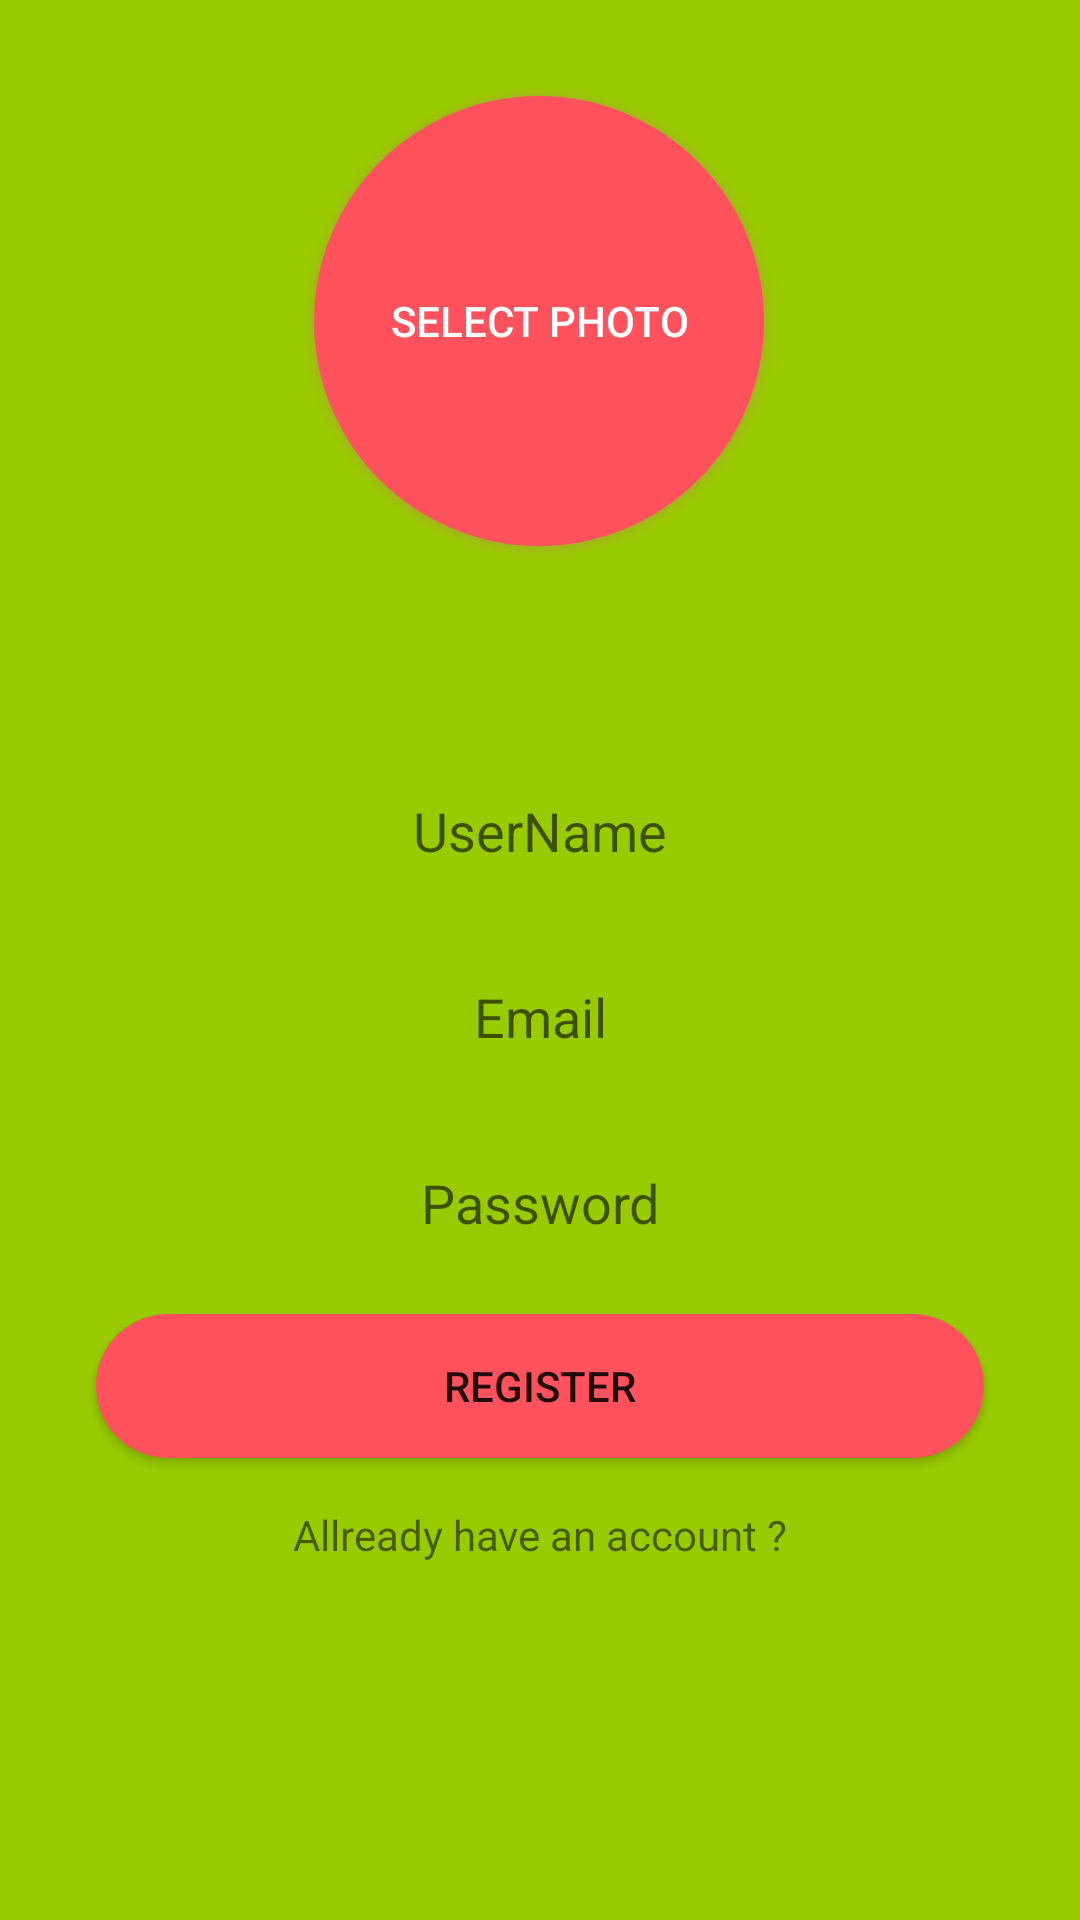

Write the Android layout XML for this screen, with the resource values it uses.
<!-- AndroidManifest.xml: application theme AppTheme -->
<!-- res/layout/activity_main.xml -->
<?xml version="1.0" encoding="utf-8"?>
<androidx.constraintlayout.widget.ConstraintLayout xmlns:android="http://schemas.android.com/apk/res/android"
    xmlns:app="http://schemas.android.com/apk/res-auto"
    xmlns:tools="http://schemas.android.com/tools"
    android:layout_width="match_parent"
    android:layout_height="match_parent"
    android:background="@android:color/holo_green_light"
    tools:context=".RegisterActivity" >

    <EditText
        android:id="@+id/username_edittext_register"
        android:layout_width="0dp"
        android:layout_height="50dp"
        android:layout_marginStart="32dp"
        android:layout_marginLeft="32dp"
        android:layout_marginTop="252dp"
        android:layout_marginEnd="32dp"
        android:layout_marginRight="32dp"
        android:background="@drawable/rounded_edittext_register_login"
        android:ems="10"
        android:hint="UserName"
        android:inputType="textPersonName"
        android:textAlignment="center"
        app:layout_constraintEnd_toEndOf="parent"
        app:layout_constraintHorizontal_bias="0.0"
        app:layout_constraintStart_toStartOf="parent"
        app:layout_constraintTop_toTopOf="parent" />

    <EditText
        android:id="@+id/email_edittext_reegister"
        android:layout_width="0dp"
        android:layout_height="50dp"
        android:layout_marginTop="12dp"
        android:background="@drawable/rounded_edittext_register_login"
        android:ems="10"
        android:hint="Email"
        android:textAlignment="center"
        android:inputType="textEmailAddress"
        app:layout_constraintEnd_toEndOf="@+id/username_edittext_register"
        app:layout_constraintHorizontal_bias="0.0"
        app:layout_constraintStart_toStartOf="@+id/username_edittext_register"
        app:layout_constraintTop_toBottomOf="@+id/username_edittext_register" />

    <EditText
        android:id="@+id/password_edittext_register"
        android:layout_width="0dp"
        android:layout_height="50dp"
        android:layout_marginTop="12dp"
        android:background="@drawable/rounded_edittext_register_login"
        android:ems="10"
        android:hint="Password"
        android:textAlignment="center"
        android:inputType="textPassword"
        app:layout_constraintEnd_toEndOf="@+id/email_edittext_reegister"
        app:layout_constraintHorizontal_bias="0.0"
        app:layout_constraintStart_toStartOf="@+id/email_edittext_reegister"
        app:layout_constraintTop_toBottomOf="@+id/email_edittext_reegister" />


    <Button
        android:id="@+id/registerbutton_button_register"
        android:layout_width="0dp"
        android:layout_height="wrap_content"
        android:layout_marginTop="12dp"
        android:background="@drawable/rounded_button"
        android:text="Register"
        app:layout_constraintEnd_toEndOf="@+id/password_edittext_register"
        app:layout_constraintHorizontal_bias="0.0"
        app:layout_constraintStart_toStartOf="@+id/password_edittext_register"
        app:layout_constraintTop_toBottomOf="@+id/password_edittext_register" />

    <TextView
        android:id="@+id/alreeadyhaveaccount_textview"
        android:layout_width="wrap_content"
        android:layout_height="wrap_content"
        android:layout_marginTop="16dp"
        android:text="Allready have an account ?"
        app:layout_constraintEnd_toEndOf="@+id/registerbutton_button_register"
        app:layout_constraintStart_toStartOf="@+id/registerbutton_button_register"
        app:layout_constraintTop_toBottomOf="@+id/registerbutton_button_register" />

    <Button
        android:id="@+id/selectphoto_button_register"
        style="@android:style/Widget.DeviceDefault.Button.Colored"
        android:layout_width="150dp"
        android:layout_height="150dp"
        android:layout_marginStart="8dp"
        android:layout_marginLeft="8dp"
        android:layout_marginTop="32dp"
        android:layout_marginEnd="8dp"
        android:layout_marginRight="8dp"
        android:background="@drawable/rounded_button"
        android:text="select photo"
        app:layout_constraintEnd_toEndOf="parent"
        app:layout_constraintHorizontal_bias="0.498"
        app:layout_constraintStart_toStartOf="parent"
        app:layout_constraintTop_toTopOf="parent" />
</androidx.constraintlayout.widget.ConstraintLayout>
<!-- resources referenced by this layout -->
<resources>
  <!-- drawable rounded_button (drawable) -->
  <?xml version="1.0" encoding="utf-8"?>
  <shape xmlns:android="http://schemas.android.com/apk/res/android">
      <solid android:color="@color/buttoon"/>
      <corners android:radius="75dp"/>
  </shape>
  <style name="AppTheme" parent="Theme.AppCompat.Light">
          
          <item name="android:navigationBarColor" tools:targetApi="lollipop">@color/navbar</item>
          <item name="colorPrimary">@color/colorPrimary</item>
          <item name="colorPrimaryDark">@color/colorPrimaryDark</item>
          <item name="colorAccent">@color/colorAccent</item>
      </style>
  <color name="buttoon">#ff525d</color>
  <color name="navbar">#5c5e70</color>
  <color name="colorPrimary">#5c5e70</color>
  <color name="colorPrimaryDark">#5c5e70</color>
  <color name="colorAccent" />
</resources>
